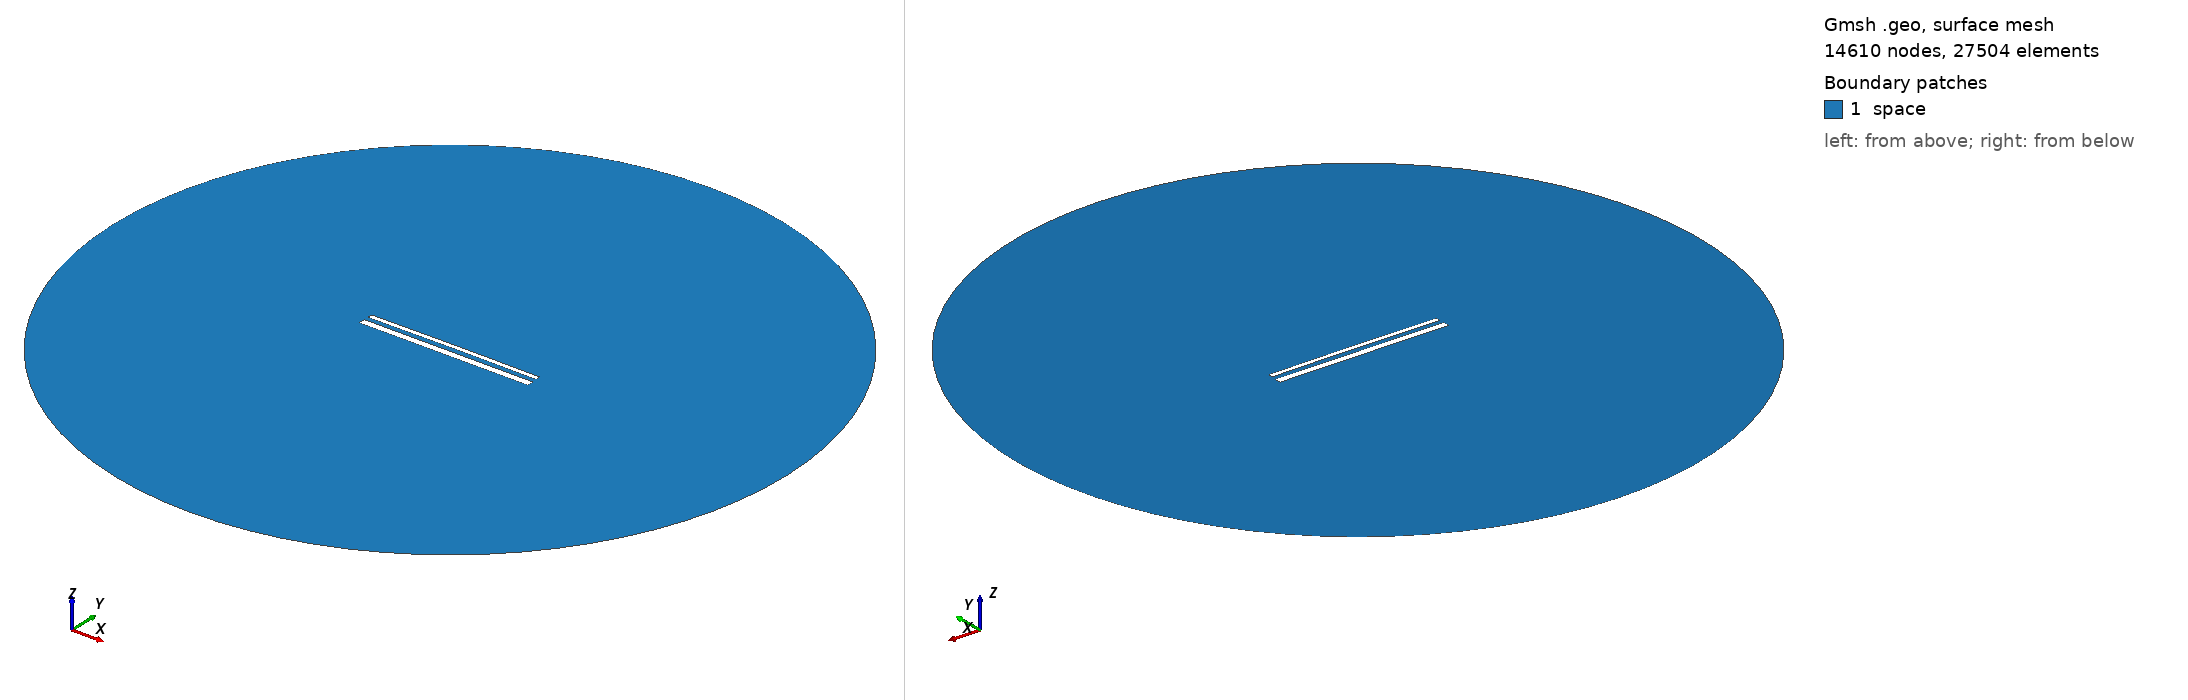

Gmsh geometry script, surface-meshed: 14610 nodes, 27504 surface elements. Boundary patches (legend numbers): 1 space. Left view from above one corner, right view from below the opposite corner. Legend entries are the model's physical surfaces. The drawing asked Gmsh for element sizes between 1% and 20% of the model's largest extent; the script's own settings can give other sizes.

=== 15613.geo (drawn) ===
//---------------------------------------
// Geometry kernel
//---------------------------------------

SetFactory("OpenCASCADE");



//---------------------------------------
// Parameters of the geometry
//---------------------------------------

// Overetch of the upper plate
overetch = 0.5;

// Distance between the plates
distance = 2.5;

// Discretization over the x axis (for the deformation)
nx = 50; 

// Length of the plate
L = 100 - overetch; 

// Number of modes
n = 4; 

// 1st mode coefficient
coeff(1) = 0.15;
beta(1) = 0.596864 * 3.1415926535 / L;

// 2nd mode coefficient
coeff(2) = 0.15;
beta(2) = 1.49418 * 3.1415926535 / L;

// 3rd mode coefficient
coeff(3) = 0.0;
beta(3) = 2.50025 * 3.1415926535 / L;

// 4th mode coefficient
coeff(4) = 0.0;
beta(4) = 3.49999 * 3.1415926535 / L;



//---------------------------------------
// Upper plate (deformed rectangle)
//---------------------------------------

// Coordiantes of the upper plate
xmin = -50;
xmax = 50 - overetch;

// Height of the upper plate
yheight = 4 - 2 * overetch;

// Indexes of the points
UpperID[] = {};
LowerID[] = {};
LeftID[] = {};
RightID[] = {};

// Point index
p = 1;

// Horizontal edges
For i In {1:nx}
    x = xmin + (i-1)*(xmax - xmin)/(nx-1);

    y_bottom = distance / 2 + overetch;
    For j In {1:n}
        C = (Cosh(beta(j)*L) + Cos(beta(j)*L)) / (Sinh(beta(j)*L) + Sin(beta(j)*L));
        y_bottom  = y_bottom + coeff(j) * (Cosh(beta(j)*(x+50)) - Cos(beta(j)*(x+50)) - C * (Sinh(beta(j)*(x+50)) - Sin(beta(j)*(x+50))));
    EndFor

    y_top = y_bottom + yheight;

    Point(p) = {x, y_top, 0, 1.0};
    UpperID[i] = p;
    p = p + 1;

    Point(p) = {x, y_bottom, 0, 1.0};
    LowerID[i] = p;
    p = p + 1;
EndFor

// Create point lists
UpperPts[] = {}; LowerPts[] = {};
For i In {1:nx}
  UpperPts[] += {UpperID[i]};
  LowerPts[] += {LowerID[i]};
EndFor

// Build splines
Spline(1) = {UpperPts[]};
Spline(2) = {LowerPts[]};
Line(3) = {LowerPts[nx-1], UpperPts[nx-1]};
Line(4) = {LowerPts[0], UpperPts[0]};

// Build the plane surface
Curve Loop(1) = {2, 3, -1, -4};
Plane Surface(1) = {1};



//---------------------------------------
// Lower plate (rectangle)
//---------------------------------------

// Vertices
Point(1001) = {-50, -1, 0, 1.0};
Point(1002) = { 50, -1, 0, 1.0};
Point(1003) = { 50,  -5, 0, 1.0};
Point(1004) = {-50,  -5, 0, 1.0};

// Edges
Line(5) = {1001, 1002};
Line(6) = {1002, 1003};
Line(7) = {1003, 1004};
Line(8) = {1004, 1001};

// Plane surface
Line Loop(2) = {5, 6, 7, 8};
Plane Surface(2) = {2}; 



//---------------------------------------
// Outer (fictious) boundary
//---------------------------------------

// Points
Point(1005) = {0, 0, 0};       // Center
Point(1006) = {200, 0, 0};     // Start point
Point(1007) = {0, 200, 0};     // 90 degrees
Point(1008) = {-200, 0, 0};    // 180 degrees
Point(1009) = {0, -200, 0};    // 270 degrees

// Circle arcs (each needs start, center, end)
Circle(9) = {1006, 1005, 1007};
Circle(10) = {1007, 1005, 1008};
Circle(11) = {1008, 1005, 1009};
Circle(12) = {1009, 1005, 1006};

// Plane surface for the entire domain
Curve Loop(3) = {9, 10, 11, 12};
Surface(3) = {3};

// Subtract the plates from the whole domain to obtain the actual domain where we want to solve the equations
BooleanDifference{ Surface{3}; Delete; }{ Surface{1}; Surface{2}; Delete; }




//---------------------------------------
// Transfinite Lines/Curves
//---------------------------------------

// Set the number of points on the boundaries
r = 7;

// Plates
Transfinite Curve {1, 2} = 50*r Using Progression 1;
Transfinite Curve {3, 4} = 2*r Using Progression 1;
Transfinite Line {5, 7} = 50*r Using Progression 1;
Transfinite Line {6, 8} = 2*r Using Progression 1;

// Outer boundary
Transfinite Line {9, 10, 11, 12} = 20 Using Progression 1;



//---------------------------------------
// Physical groups
//---------------------------------------                

// Physical curves (boundaries)
Physical Line("force_segment", 10) = {2};
Physical Line("upper_plate", 11) = {1, 3, 4};
Physical Line("lower_plate", 12) = {5, 6, 7, 8};
Physical Line("boundary", 20) = {9, 10, 11, 12};

// Physical Surfaces
Physical Surface("space", 30) = {3};



//---------------------------------------
// 6. Generate the Mesh
//---------------------------------------

// 2D mesh generation
Mesh 2;
